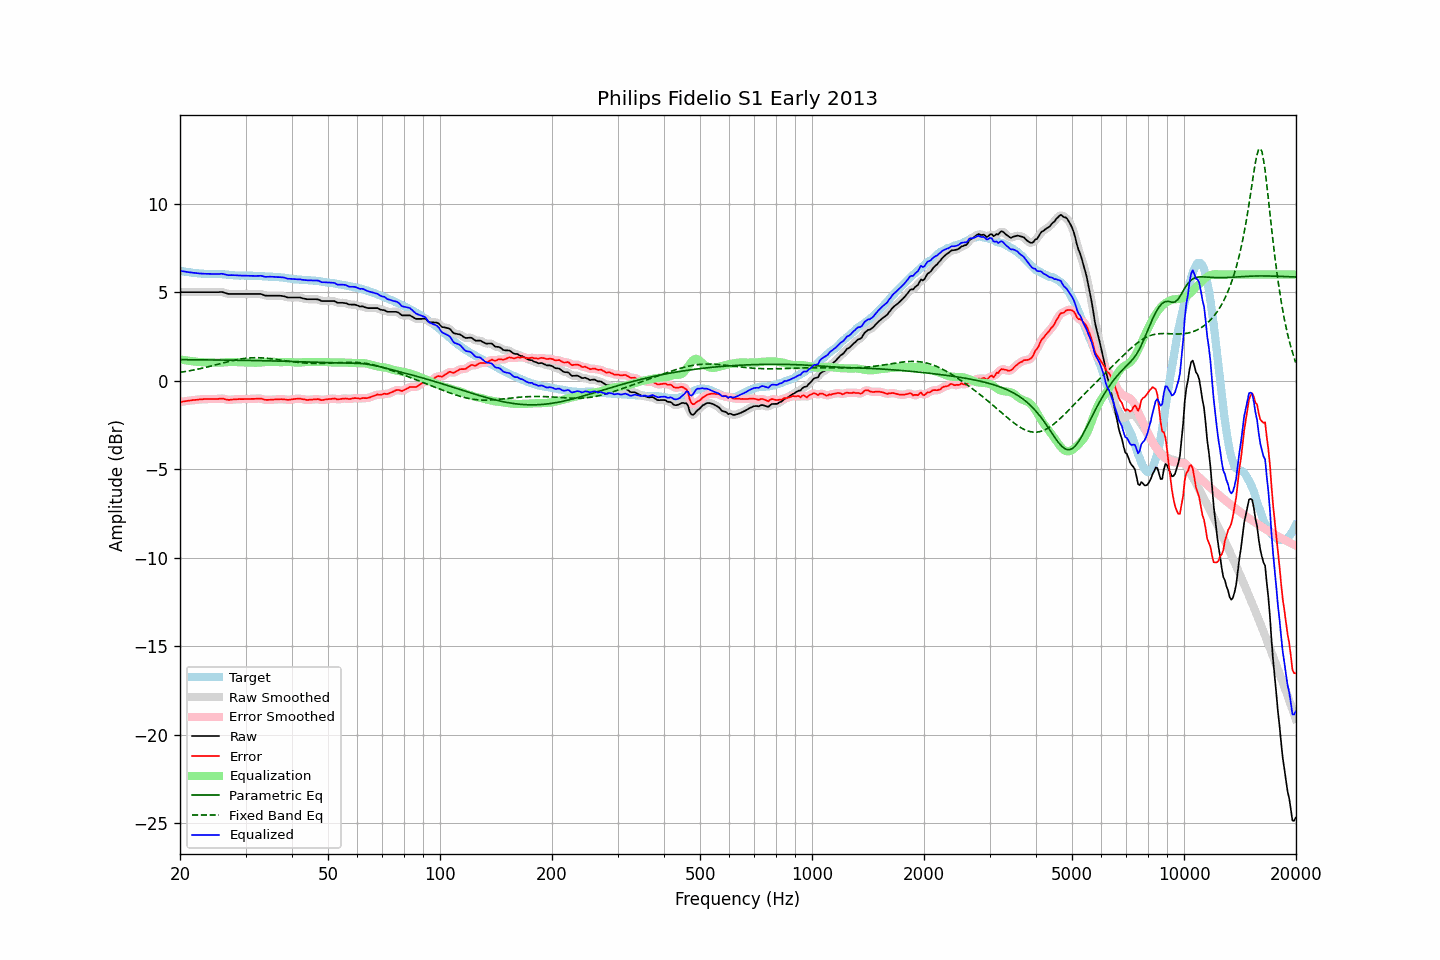

The table this chart was drawn from, first rows:
frequency, raw, error, smoothed, error_smoothed, equalization, parametric_eq, fixed_band_eq, equalized_raw, equalized_smoothed, target
20.00, 5.00, -1.20, 5.00, -1.21, 1.21, 1.19, 0.47, 6.21, 6.21, 6.21
20.20, 5.00, -1.19, 5.00, -1.19, 1.19, 1.19, 0.49, 6.19, 6.19, 6.20
20.40, 5.00, -1.17, 5.00, -1.17, 1.17, 1.19, 0.50, 6.18, 6.18, 6.17
20.61, 5.00, -1.16, 5.00, -1.16, 1.16, 1.19, 0.52, 6.16, 6.16, 6.16
20.81, 5.00, -1.14, 5.00, -1.14, 1.15, 1.19, 0.53, 6.15, 6.15, 6.14
21.02, 5.00, -1.13, 5.00, -1.13, 1.13, 1.19, 0.55, 6.13, 6.13, 6.13
21.23, 5.00, -1.12, 5.00, -1.12, 1.12, 1.19, 0.56, 6.12, 6.12, 6.12
21.44, 5.00, -1.11, 5.00, -1.11, 1.11, 1.19, 0.58, 6.11, 6.11, 6.11
21.66, 5.00, -1.09, 5.00, -1.10, 1.10, 1.19, 0.60, 6.10, 6.10, 6.09
21.87, 5.00, -1.09, 5.00, -1.09, 1.09, 1.18, 0.62, 6.09, 6.09, 6.09
22.09, 5.00, -1.08, 5.00, -1.08, 1.08, 1.18, 0.63, 6.08, 6.08, 6.08
22.31, 5.00, -1.07, 5.00, -1.07, 1.07, 1.18, 0.65, 6.07, 6.07, 6.07
22.54, 5.00, -1.06, 5.00, -1.06, 1.06, 1.18, 0.67, 6.06, 6.06, 6.06
22.76, 5.00, -1.05, 5.00, -1.05, 1.05, 1.18, 0.69, 6.05, 6.05, 6.05
22.99, 5.00, -1.05, 5.00, -1.04, 1.04, 1.18, 0.71, 6.05, 6.05, 6.05
23.22, 5.00, -1.04, 5.00, -1.04, 1.04, 1.18, 0.73, 6.04, 6.04, 6.04
23.45, 5.00, -1.03, 5.00, -1.04, 1.04, 1.18, 0.75, 6.04, 6.04, 6.04
23.69, 5.00, -1.03, 5.00, -1.03, 1.03, 1.18, 0.78, 6.04, 6.04, 6.04
23.92, 5.00, -1.03, 5.00, -1.03, 1.03, 1.18, 0.80, 6.03, 6.03, 6.03
24.16, 5.00, -1.03, 5.00, -1.03, 1.03, 1.18, 0.82, 6.03, 6.03, 6.03
24.40, 5.00, -1.03, 5.00, -1.03, 1.03, 1.17, 0.84, 6.03, 6.03, 6.03
24.65, 5.00, -1.03, 5.00, -1.03, 1.03, 1.17, 0.87, 6.03, 6.03, 6.03
24.89, 5.00, -1.03, 5.00, -1.03, 1.02, 1.17, 0.89, 6.02, 6.02, 6.03
25.14, 5.00, -1.03, 5.00, -1.03, 1.02, 1.17, 0.91, 6.02, 6.02, 6.03
25.39, 5.00, -1.03, 5.01, -1.02, 1.02, 1.17, 0.94, 6.02, 6.03, 6.03
25.65, 5.01, -1.01, 5.01, -1.01, 1.02, 1.17, 0.96, 6.03, 6.03, 6.02
25.91, 5.01, -1.01, 5.01, -1.01, 1.03, 1.17, 0.98, 6.04, 6.03, 6.02
26.16, 4.99, -1.02, 4.99, -1.02, 1.04, 1.17, 1.01, 6.03, 6.03, 6.01
26.43, 4.96, -1.04, 4.96, -1.04, 1.04, 1.17, 1.03, 6.01, 6.00, 6.00
26.69, 4.93, -1.06, 4.93, -1.06, 1.05, 1.17, 1.05, 5.98, 5.98, 5.99
26.96, 4.90, -1.08, 4.91, -1.08, 1.06, 1.16, 1.08, 5.96, 5.97, 5.98
27.23, 4.90, -1.08, 4.90, -1.08, 1.06, 1.16, 1.10, 5.96, 5.96, 5.98
27.50, 4.90, -1.07, 4.90, -1.07, 1.06, 1.16, 1.12, 5.96, 5.96, 5.97
27.77, 4.90, -1.06, 4.90, -1.06, 1.06, 1.16, 1.14, 5.96, 5.96, 5.96
28.05, 4.90, -1.05, 4.90, -1.05, 1.06, 1.16, 1.16, 5.96, 5.96, 5.95
28.33, 4.90, -1.04, 4.90, -1.04, 1.05, 1.16, 1.18, 5.95, 5.95, 5.95
28.62, 4.90, -1.04, 4.90, -1.04, 1.04, 1.16, 1.20, 5.95, 5.95, 5.94
28.90, 4.90, -1.03, 4.90, -1.04, 1.04, 1.15, 1.22, 5.94, 5.94, 5.93
29.19, 4.90, -1.04, 4.90, -1.04, 1.04, 1.15, 1.23, 5.94, 5.94, 5.94
29.48, 4.90, -1.04, 4.90, -1.04, 1.03, 1.15, 1.24, 5.94, 5.94, 5.94
29.78, 4.90, -1.04, 4.90, -1.04, 1.03, 1.15, 1.26, 5.94, 5.94, 5.94
30.08, 4.90, -1.03, 4.90, -1.03, 1.03, 1.15, 1.27, 5.94, 5.94, 5.94
30.38, 4.90, -1.03, 4.90, -1.03, 1.03, 1.15, 1.28, 5.93, 5.93, 5.93
30.68, 4.90, -1.03, 4.90, -1.03, 1.03, 1.15, 1.29, 5.93, 5.93, 5.93
30.99, 4.90, -1.03, 4.90, -1.03, 1.03, 1.14, 1.29, 5.93, 5.93, 5.93
31.30, 4.90, -1.03, 4.90, -1.03, 1.02, 1.14, 1.30, 5.92, 5.92, 5.93
31.61, 4.90, -1.02, 4.90, -1.02, 1.02, 1.14, 1.30, 5.92, 5.92, 5.92
31.93, 4.90, -1.02, 4.90, -1.02, 1.01, 1.14, 1.30, 5.92, 5.92, 5.92
32.24, 4.90, -1.01, 4.90, -1.01, 1.02, 1.14, 1.30, 5.92, 5.92, 5.91
32.57, 4.90, -1.01, 4.90, -1.00, 1.02, 1.14, 1.30, 5.92, 5.92, 5.91
32.89, 4.90, -1.00, 4.90, -1.01, 1.03, 1.13, 1.30, 5.93, 5.92, 5.91
33.22, 4.88, -1.02, 4.87, -1.03, 1.04, 1.13, 1.29, 5.92, 5.91, 5.90
33.55, 4.84, -1.06, 4.85, -1.05, 1.05, 1.13, 1.29, 5.89, 5.89, 5.90
33.89, 4.81, -1.08, 4.82, -1.07, 1.06, 1.13, 1.28, 5.87, 5.88, 5.89
34.23, 4.80, -1.08, 4.80, -1.08, 1.07, 1.13, 1.27, 5.87, 5.87, 5.88
34.57, 4.80, -1.08, 4.80, -1.08, 1.07, 1.12, 1.26, 5.87, 5.87, 5.88
34.92, 4.80, -1.08, 4.80, -1.08, 1.08, 1.12, 1.25, 5.88, 5.88, 5.88
35.27, 4.80, -1.07, 4.80, -1.07, 1.07, 1.12, 1.24, 5.87, 5.87, 5.87
35.62, 4.80, -1.07, 4.80, -1.07, 1.07, 1.12, 1.22, 5.87, 5.87, 5.87
35.97, 4.80, -1.06, 4.80, -1.06, 1.06, 1.11, 1.21, 5.86, 5.86, 5.86
... 635 more rows
